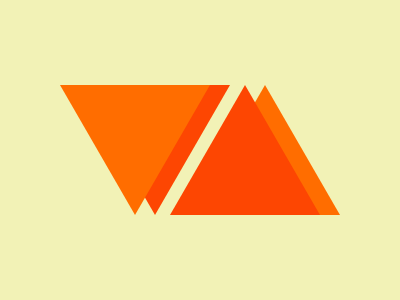

Here is a drawing made with CSS. Write the source that renders it.

<body bgcolor=#F2F2B6><p a><p b><p c><p d>
	<style>
	p{position:fixed;width:0;top:69;border-right:75px solid transparent;border-left:75px solid transparent}
	p[b]{border-top:130px solid #FF6D00;left:60}
	p[a]{border-top:130px solid #FD4602;left:80}
	p[c]{border-bottom:130px solid #FF6D00;left:190}
	p[d]{border-bottom:130px solid #FD4602;left:170}